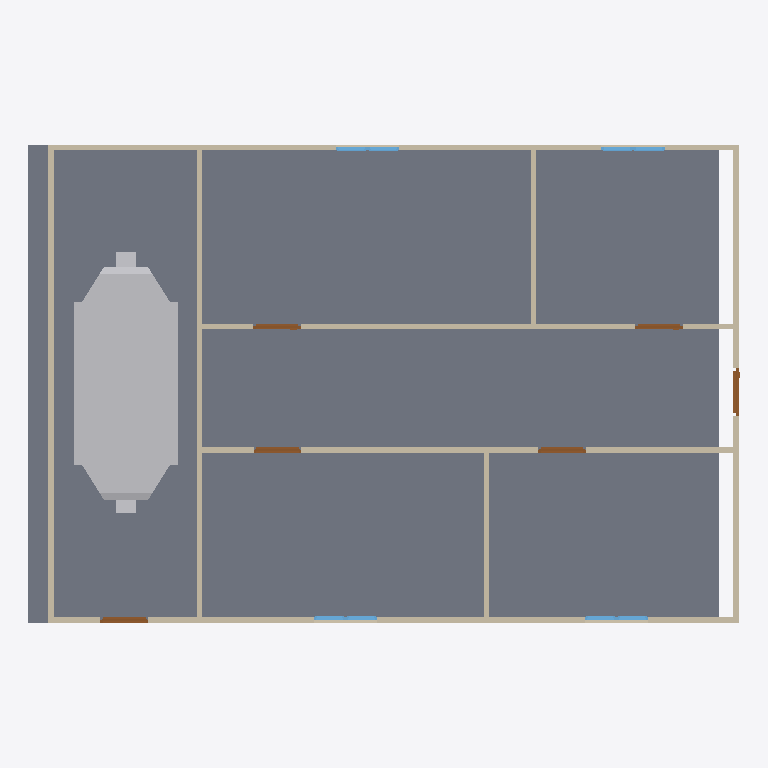
Plan cut of the same IFC building model at storey 'GF' (level 0.00 m, cut at 1.40 m), seen from above with north up, elements coloured by IFC class: 9 walls (beige), 8 windows (light blue), 6 doors (brown), 1 slab (grey), 1 other element (light grey). Cut surfaces are drawn darker.
Extent 13.4 m × 9.0 m × 3.2 m (x, y, z). Storeys (2): GF at 0.00 m; DUCTING at 2.80 m. Elements (44): 9 IfcWall, 8 IfcWindow, 7 IfcDuctSegment, 6 IfcAirTerminalBox, 6 IfcDoor, 6 IfcDuctFitting, 1 IfcDistributionElement, 1 IfcSlab.

HEADER;
FILE_DESCRIPTION(('ViewDefinition[DesignTransferView]'),'2;1');
FILE_NAME('s08-discussion.ifc','2026-10-26T15:06:20+08:00',(''),(''),'IfcOpenShell 0.8.5-post1','Bonsai 0.8.5-post1','Nobody');
FILE_SCHEMA(('IFC4'));
ENDSEC;
DATA;
#1=IFCPROJECT('1l4KqzPg9APwJzTSXJnQbj',$,'My Project',$,$,$,$,(#14,#26),#9);
#31=IFCSITE('1GKO1AHKzA0wLUP9eqTgJt',$,'My Site',$,$,#54,$,$,$,$,$,$,$,$);
#37=IFCBUILDING('3iGBFCdRn6GBXfLBPvPWqx',$,'My Building',$,$,#60,$,$,$,$,$,$);
#43=IFCBUILDINGSTOREY('3DIsCg3OD5tPov22C1m$7R',$,'GF',$,$,#4074,$,$,$,$);
#4674=IFCBUILDINGSTOREY('1hYOrySOf0ievSzXeDQS9F',$,'DUCTING',$,$,#4695,$,$,$,$);
#2967=IFCSLAB('0eEhATgkDDg8rZ9AlE99bt',$,'Slab',$,$,#6591,#2982,$,$);
#6525=IFCDISTRIBUTIONELEMENT('0XeaKoKTT7Bu0d_e_9DcD$',$,'AHU',$,$,#6596,#6526,$);
#351=IFCWALL('3RVOxJKsTCJB_V_UMUMPxa',$,'Wall',$,$,#4084,#359,$,$);
#403=IFCWALL('3yv8chYx5EEwBHhGyf1Zs4',$,'Wall',$,$,#4099,#409,$,$);
#428=IFCWALL('2lwt2gmIX6IRcOYTRzaebH',$,'Wall',$,$,#4079,#434,$,$);
#818=IFCWALL('2CPKk$7Tb6fe5J8lzPzOY2',$,'Wall',$,$,#4109,#824,$,$);
#378=IFCWALL('3ZP57Q9Az01wBJKnOFnGN5',$,'Wall',$,$,#4094,#384,$,$);
#3213=IFCWALL('0FeqFxNRrCwArJWI7PrtrC',$,'Wall',$,$,#4124,#3224,$,$);
#856=IFCWALL('3KElFtJBz6AASZfSSlIzPM',$,'Wall',$,$,#4104,#862,$,$);
#1134=IFCWALL('3n2lYU0pn1yxw$aJ6qf9q$',$,'Wall',$,$,#4119,#1140,$,$);
#1096=IFCWALL('2GKvflePLA5wrozkuUBeOt',$,'Wall',$,$,#4114,#1102,$,$);
#3889=IFCDOOR('367qIEvg5BVPsd1huV4LLc',$,'Door',$,$,#3937,#3897,$,2.0,0.8999999761581421,$,$,$);
#1031=IFCDOOR('1aqKRqCaH0pw1iRRtSy5CZ',$,'Door',$,$,#3942,#1040,$,2.0,0.899999976158142,$,$,$);
#1319=IFCDOOR('28IGl_sOP8CvQqehS3r3SH',$,'Door',$,$,#3957,#1327,$,2.0,0.899999976158142,$,$,$);
#1368=IFCDOOR('2P3X38_aT4ChJZS7eV_Uq5',$,'Door',$,$,#3962,#1376,$,2.0,0.899999976158142,$,$,$);
#1172=IFCDOOR('3kAlilg9TD0fEcUvfCbxM5',$,'Door',$,$,#3947,#1180,$,2.0,0.899999976158142,$,$,$);
#1221=IFCDOOR('1guwc_VAP6Be$$G4bkN7Zf',$,'Door',$,$,#3952,#1229,$,2.0,0.899999976158142,$,$,$);
#3433=IFCWINDOW('1W_DcoAxH8bPEB1WvyEta8',$,'Window',$,$,#3434,#3446,$,0.899999976158142,0.600000023841858,$,$,$);
#1563=IFCWINDOW('1ibeVtZGH5Fgfvg2qxtcDs',$,'Window',$,$,#3587,#1571,$,0.899999976158142,0.600000023841858,$,$,$);
#3494=IFCWINDOW('2EOV85S4vEiQoUu2usb6N4',$,'Window',$,$,#3982,#3507,$,0.899999976158142,0.600000023841858,$,$,$);
#3466=IFCWINDOW('1GOo0ThIvAgO9i4$X13M3_',$,'Window',$,$,#3467,#3479,$,0.899999976158142,0.600000023841858,$,$,$);
#3555=IFCWINDOW('0lUAyoAur82g6b7rggwUu9',$,'Window',$,$,#3992,#3568,$,0.899999976158142,0.600000023841858,$,$,$);
#1498=IFCWINDOW('01Jg6Jvg97LPW7Vy1mCfTS',$,'Window',$,$,#3554,#1507,$,0.899999976158142,0.600000023841858,$,$,$);
#3522=IFCWINDOW('17thm8_8T4oODYh_kcIKte',$,'Window',$,$,#3987,#3535,$,0.899999976158142,0.600000023841858,$,$,$);
#3588=IFCWINDOW('0yULti5hj9Sv1OXdQuhmsO',$,'Window',$,$,#3997,#3601,$,0.899999976158142,0.600000023841858,$,$,$);
ENDSEC;
